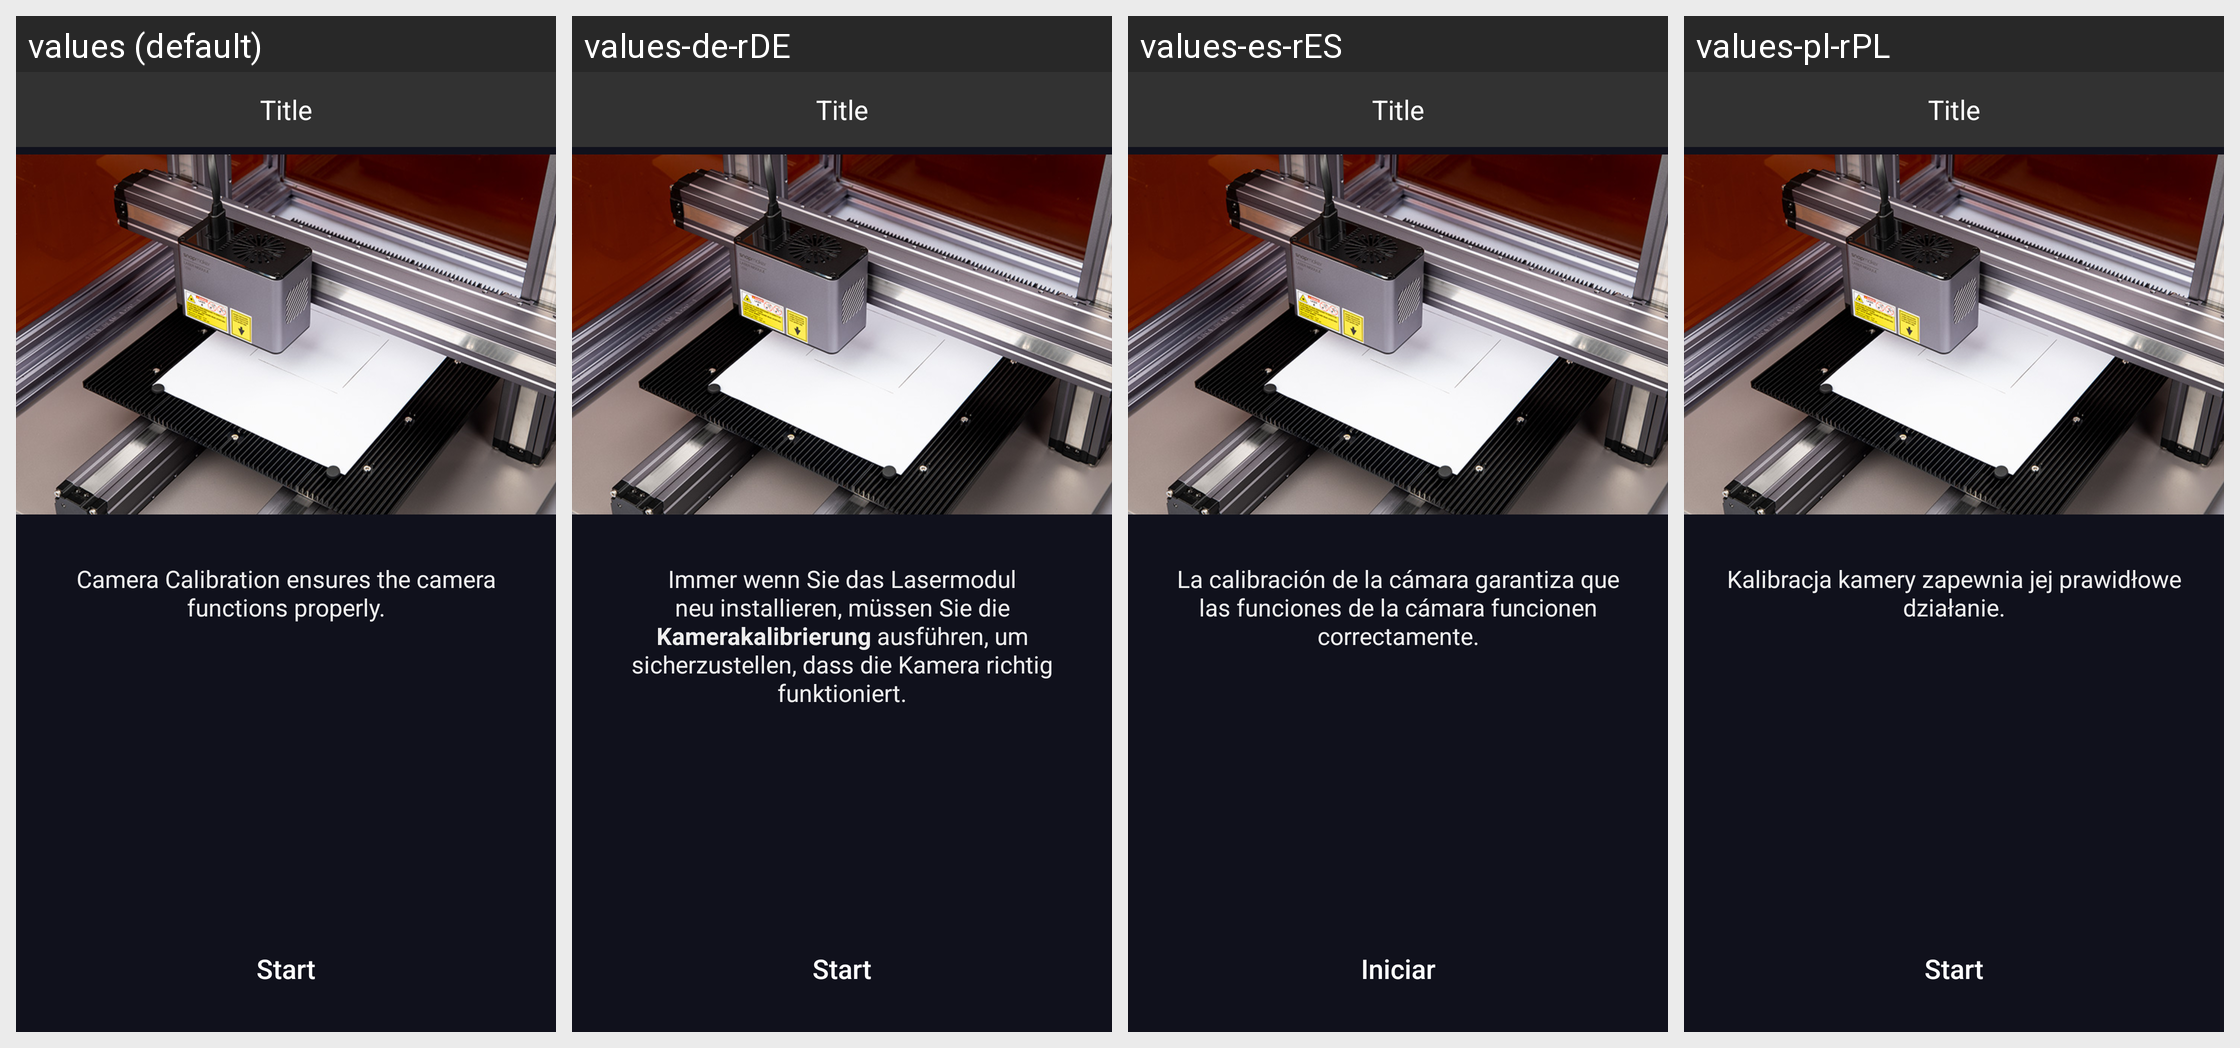

The Android screen above is rendered under several locales of the same app. Produce the string resources it draws, with the default and per-locale values.
Android screen res/layout/fragment_laser_10w_camera_calibration_into.xml rendered under 4 locales, left to right: values (default), values-de-rDE, values-es-rES, values-pl-rPL. Device: Nexus 5 (rendered at 1080×1920; each locale shown at half size, 540×960, under a caption strip naming it); theme AppTheme.
Other locales in the repository, not shown: values-fr-rFR, values-ja-rJP, values-zh-rCN.
Strings drawn on this screen, with the default value and each locale's value (text and hints the layout hard-codes, and strings that could not be matched under every locale, appear in the picture but are not listed):

laser_camera_calibration_intro
  values: Camera Calibration ensures the camera functions properly.
  values-de-rDE: Immer wenn Sie das Lasermodul neu installieren, müssen Sie die Kamerakalibrierung ausführen, um sicherzustellen, dass die Kamera richtig funktioniert.
  values-es-rES: La calibración de la cámara garantiza que las funciones de la cámara funcionen correctamente.
  values-pl-rPL: Kalibracja kamery zapewnia jej prawidłowe działanie.

all_start
  values: Start
  values-de-rDE: Start
  values-es-rES: Iniciar
  values-pl-rPL: Start
